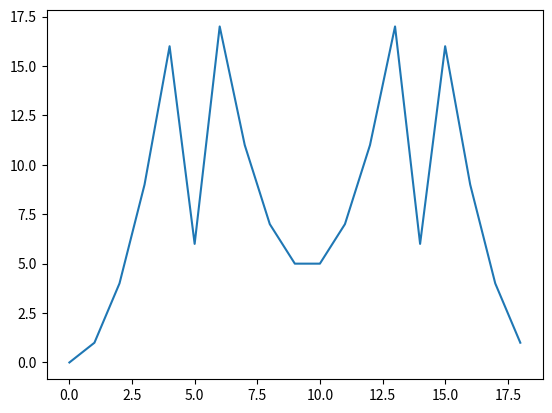

This chart was generated by the following Python code:
import matplotlib.pyplot as plt

mod = 19
def f(x):
    return x ** 2

fx = []
for x in range(mod):
    fx.append(f(x) % mod)

plt.plot(range(mod), fx)
plt.show()
